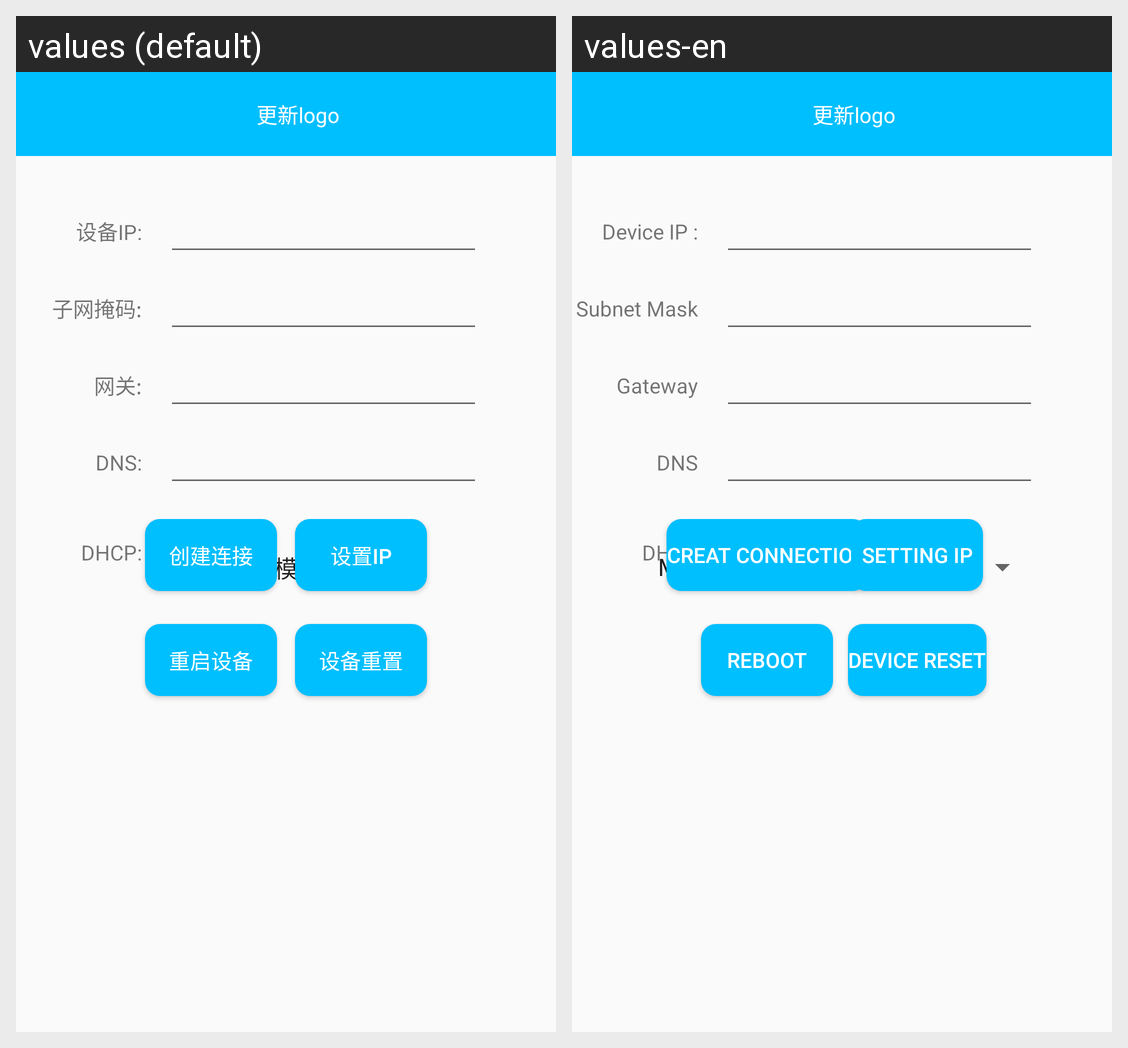

This grid shows one Android layout under two languages. Give, for every string resource on the screen, its name, the default text and each shown locale's text.
Android screen res/layout/device_setting.xml rendered under 2 locales, left to right: values (default), values-en. Device: Nexus 5 (rendered at 1080×1920; each locale shown at half size, 540×960, under a caption strip naming it); theme AppTheme.
Strings drawn on this screen, with the default value and each locale's value (text and hints the layout hard-codes, and strings that could not be matched under every locale, appear in the picture but are not listed):

device_ip
  values: 设备IP:
  values-en: Device IP :

subnet_mask
  values: 子网掩码:
  values-en: Subnet Mask

gateway
  values: 网关:
  values-en: Gateway

dns
  values: DNS:
  values-en: DNS

dhcp
  values: DHCP:
  values-en: DHCP

connect
  values: 创建连接
  values-en: Creat Connection

restart
  values: 重启设备
  values-en: Reboot

reset
  values: 设备重置
  values-en: Device Reset

setip
  values: 设置IP
  values-en: Setting IP
